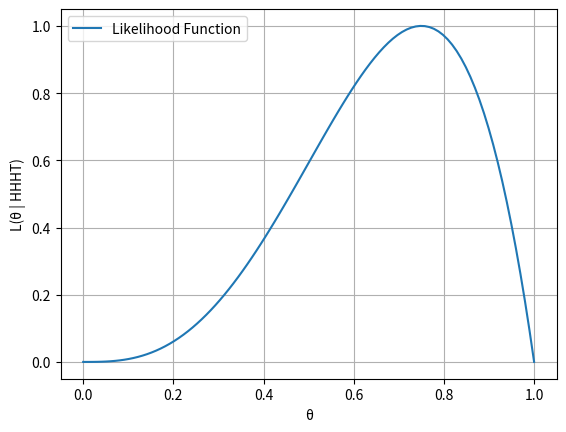

This chart was generated by the following Python code:
import numpy as np
import matplotlib.pyplot as plt

theta_values = np.linspace(0, 1, 100)

likelihood_values = (theta_values ** 3) * (1 - theta_values)
normalized_likelihood_values = likelihood_values / np.max(likelihood_values)

plt.plot(theta_values, normalized_likelihood_values, label='Likelihood Function')
plt.xlabel('θ')
plt.ylabel('L(θ | HHHT)')
plt.legend()
plt.grid(True)

plt.show()